Dataset: signs (GitHub, nithinisaimg/sign_language_translator). Classes: bye, hello, help me, how are you, i love you, please, sorry, thank you, yes.

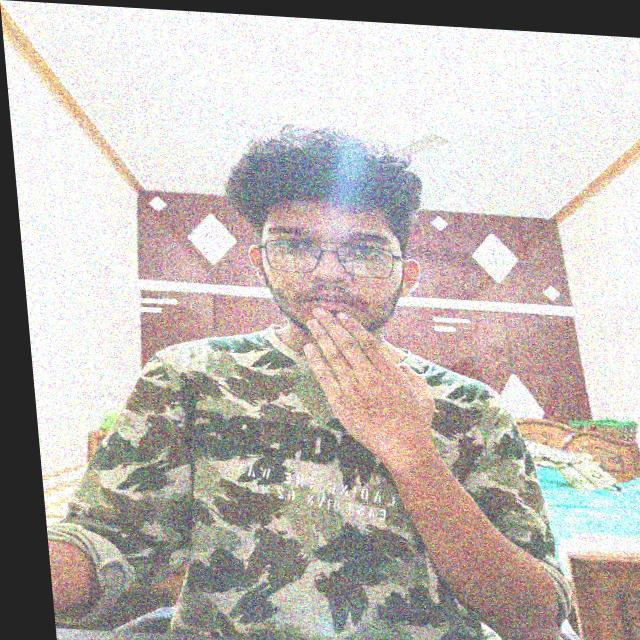
Label: thank you

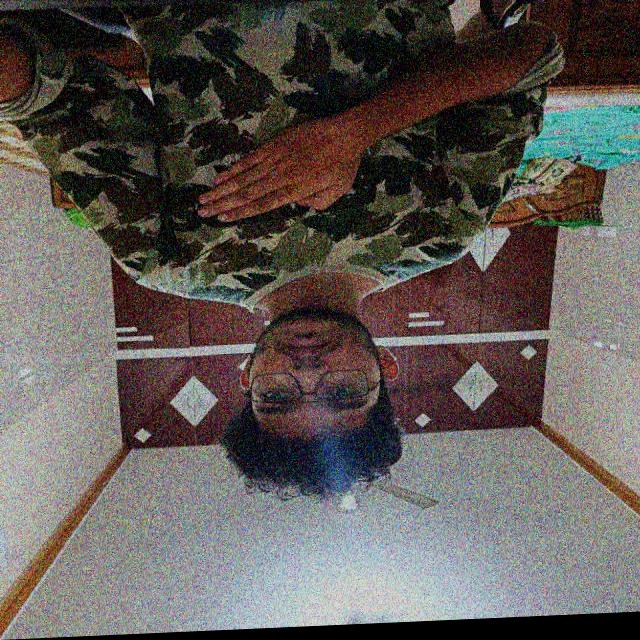
Label: please

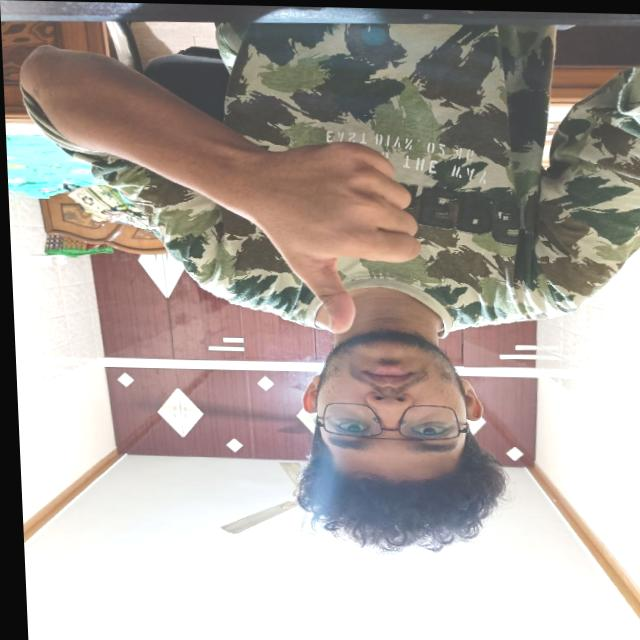
Label: yes

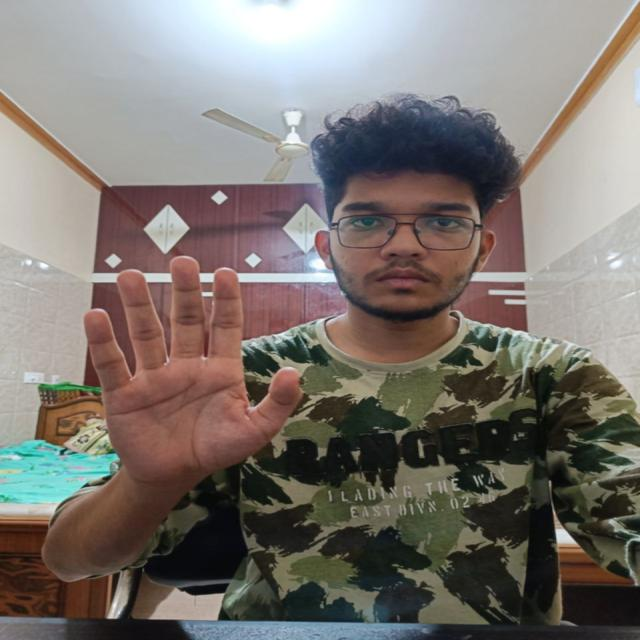
Label: hello

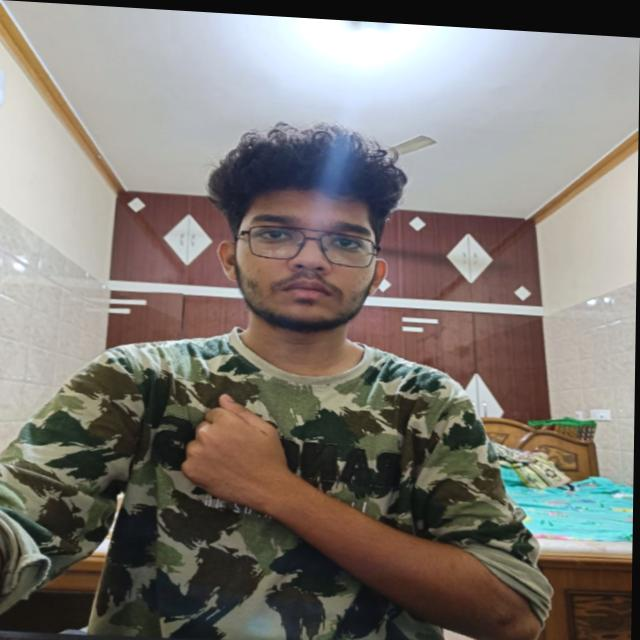
Label: sorry

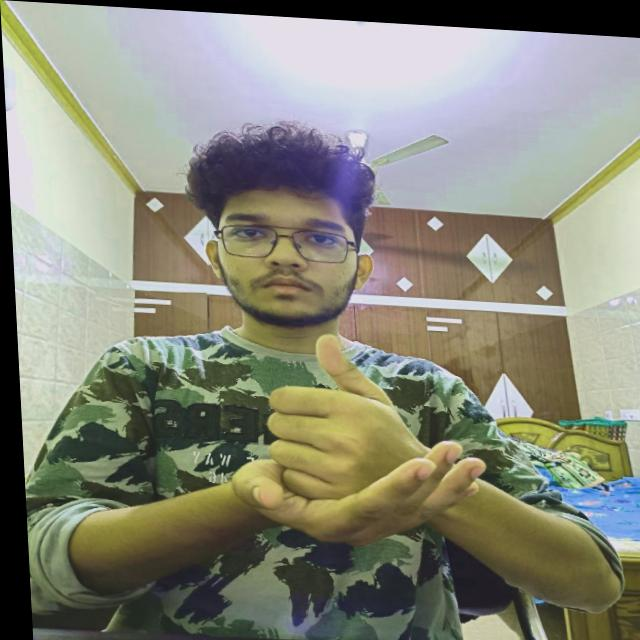
Label: help me
